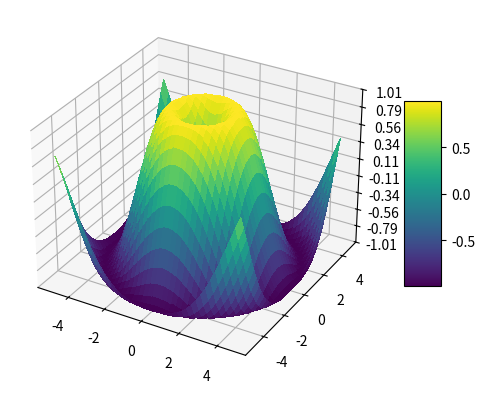
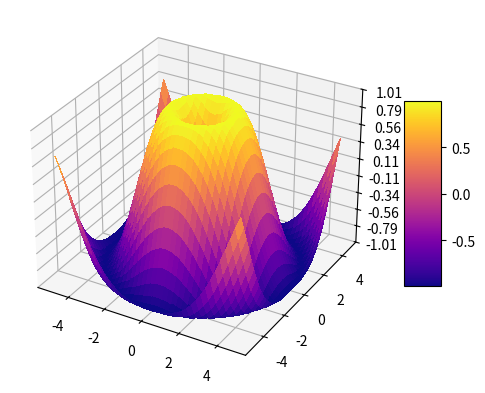
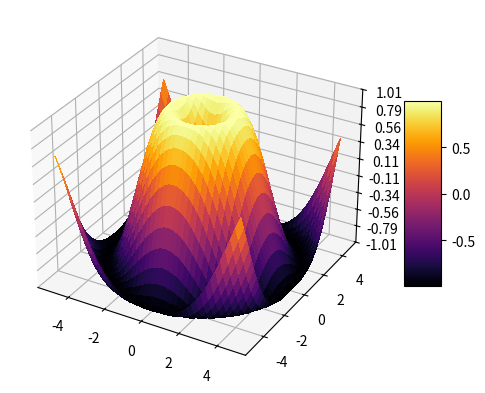
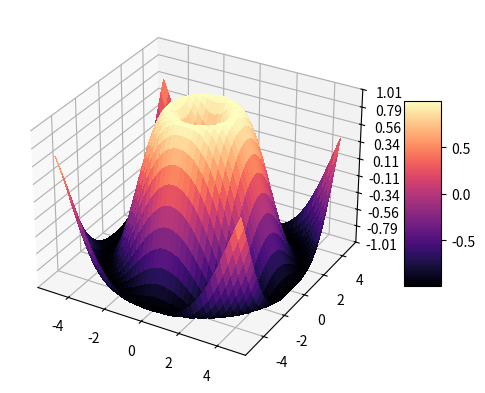
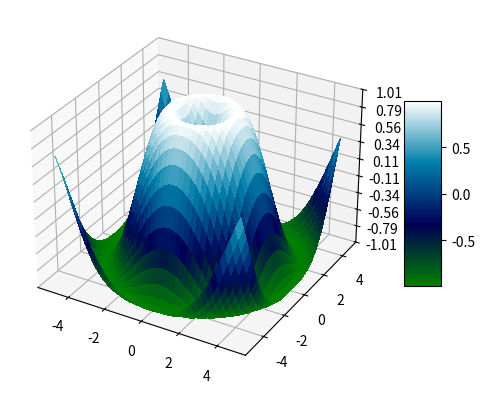

These charts were generated, in order, by the following Python code:
from matplotlib import cm
from matplotlib.ticker import LinearLocator, FormatStrFormatter
import matplotlib.pyplot as plt
import numpy as np

# fig = plt.figure()
# ax = fig.add_subplot(projection='3d')
#
# t = np.linspace(0,2 * np.pi, 100)
# z = x = np.sin(t) * np.cos(t)
# y = np.tan(t)
# ax.plot(x,y,z,label='zadanie 1')
# ax.legend()
# plt.show()

#zad1
# fig = plt.figure()
# ax = fig.add_subplot(projection='3d')
# t = np.linspace(0, 2* np.pi, 100)
# z = t
# x = np.sin(t)
# y = 2* np.cos(t)
# ax.plot(x,y,z,label='zadanie 1')
# ax.legend()
# plt.show()

#zad2
def punkty():
    pkt = 200
    x = np.random.rand(pkt)
    y = np.random.rand(pkt)
    z = np.random.rand(pkt)
    c = np.random.choice(['r','g','b','c','m'],pkt)
    m = np.random.choice(['o','s','v','*','D'],pkt)

    fig = plt.figure()
    ax = fig.add_subplot(111, projection='3d')
    for i in range(pkt):
        ax.scatter(x[i], y[i], z[i], c=c[i], marker=m[i])

    ax.set_xlabel('X')
    ax.set_ylabel('Y')
    ax.set_zlabel('Z')
    plt.title('Wykres 3D punktowy dla 5 różnych serii')
    plt.show()

#zad3

def plaszcz():
    cmaps = [cm.viridis, cm.plasma, cm.inferno, cm.magma,cm.ocean]
    for i, cmap in enumerate(cmaps):
        fig = plt.figure()
        ax = fig.add_subplot(111,projection='3d')
        X = np.arange(-5, 5, 0.25)
        Y = np.arange(-5, 5, 0.25)
        X, Y = np.meshgrid(X, Y)
        R = np.sqrt(X ** 2 + Y ** 2)
        Z = np.sin(R)
        surf = ax.plot_surface(X, Y, Z, cmap=cmap, linewidth=0, antialiased=False)
        ax.set_zlim(-1.01,1.01)
        ax.zaxis.set_major_locator(plt.LinearLocator(10))
        ax.zaxis.set_major_formatter(plt.FormatStrFormatter('%.02f'))
        fig.colorbar(surf,shrink=0.5, aspect=5)
        plt.show()

plaszcz()